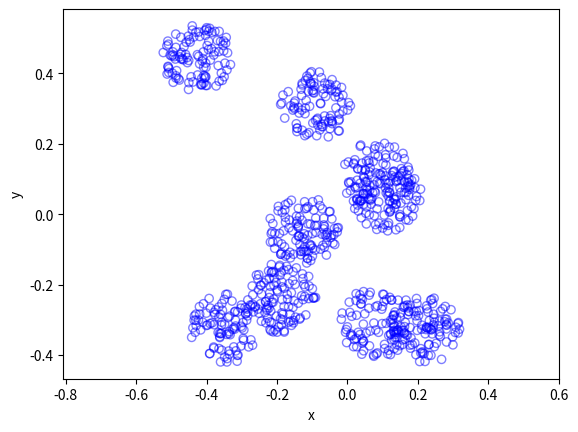

Reproduce this figure in Python.
#Simulate a Matern point process on a rectangle
#Author: H. Paul Keeler, 2018.

import numpy as np; #NumPy package for arrays, random number generation, etc
import matplotlib.pyplot as plt; 

#Simulation window parameters
xMin=-.5;xMax=.5;
yMin=-.5;yMax=.5;
xDelta=xMax-xMin;yDelta=yMax-yMin; #rectangle dimensions
areaTotal=xDelta*yDelta; #area of rectangle


#Parameters for the parent and daughter point processes 
lambdaParent=10;#density of parent Poisson point process
lambdaDaughter=100;#mean number of points in each cluster
radiusCluster=0.1;#radius of cluster disk (for daughter points)

#Simulate Poisson point process for the parents
numbPointsParent=np.random.poisson(areaTotal*lambdaParent);#Poisson number of points
#x and y coordinates of Poisson points for the parent
xxParent=xMin+xDelta*np.random.uniform(0,1,numbPointsParent);
yyParent=yMin+yDelta*np.random.uniform(0,1,numbPointsParent);

#Simulate Poisson point process for the daughters (ie final poiint process)
numbPointsDaughter=np.random.poisson(lambdaDaughter,numbPointsParent);
numbPoints=sum(numbPointsDaughter); #total number of points

#Generate the (relative) locations in polar coordinates by 
#simulating independent variables.
theta=2*np.pi*np.random.uniform(0,1,numbPoints); #angular coordinates 
rho=radiusCluster*np.sqrt(np.random.uniform(0,1,numbPoints)); #radial coordinates 

#Convert from polar to Cartesian coordinates
xx0 = rho * np.cos(theta);
yy0 = rho * np.sin(theta);

#replicate parent points (ie centres of disks/clusters)
xx=np.repeat(xxParent,numbPointsDaughter);
yy=np.repeat(yyParent,numbPointsDaughter);

#translate points (ie parents points are the centres of cluster disks)
xx=xx+xx0;
yy=yy+yy0;

#Plotting
plt.scatter(xx,yy, edgecolor='b', facecolor='none', alpha=0.5 );
plt.xlabel("x"); plt.ylabel("y");
plt.axis('equal');